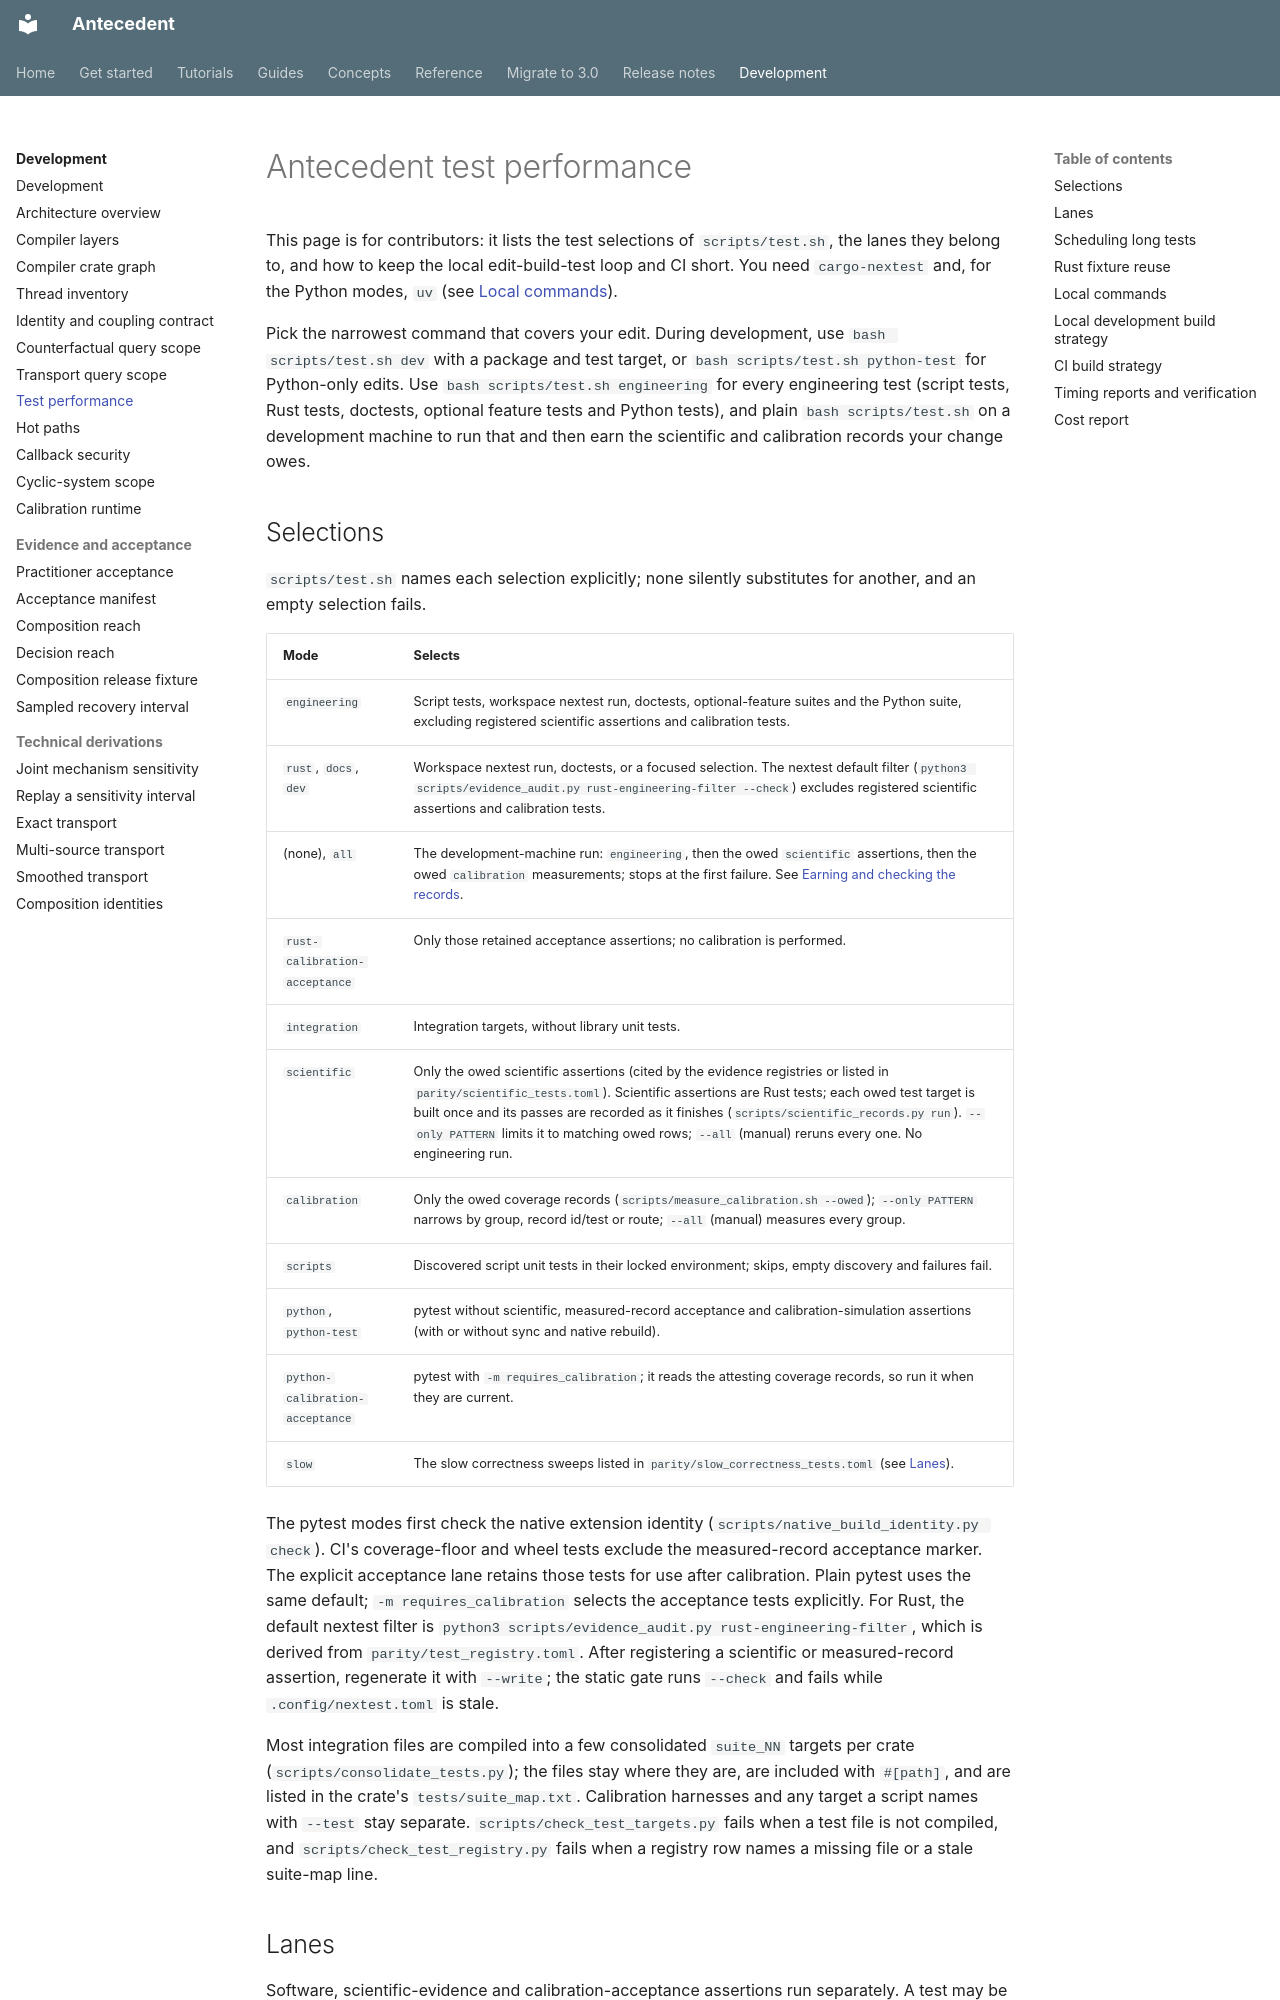

repository: iridae-dev/antecedent · page: guides/test-performance/index.html · generator: mkdocs

# Antecedent test performance

This page is for contributors: it lists the test selections of `scripts/test.sh`, the lanes they
belong to, and how to keep the local edit-build-test loop and CI short. You need `cargo-nextest`
and, for the Python modes, `uv` (see [Local commands](#local-commands)).

Pick the narrowest command that covers your edit. During development, use
`bash scripts/test.sh dev` with a package and test target, or
`bash scripts/test.sh python-test` for Python-only edits. Use
`bash scripts/test.sh engineering` for every engineering test (script tests, Rust
tests, doctests, optional feature tests and Python tests), and plain
`bash scripts/test.sh` on a development machine to run that and then earn the
scientific and calibration records your change owes.

## Selections

`scripts/test.sh` names each selection explicitly; none silently substitutes
for another, and an empty selection fails.

| Mode | Selects |
| --- | --- |
| `engineering` | Script tests, workspace nextest run, doctests, optional-feature suites and the Python suite, excluding registered scientific assertions and calibration tests. |
| `rust`, `docs`, `dev` | Workspace nextest run, doctests, or a focused selection. The nextest default filter (`python3 scripts/evidence_audit.py rust-engineering-filter --check`) excludes registered scientific assertions and calibration tests. |
| (none), `all` | The development-machine run: `engineering`, then the owed `scientific` assertions, then the owed `calibration` measurements; stops at the first failure. See [Earning and checking the records](scientific-verification.md#earning-and-checking-the-records). |
| `rust-calibration-acceptance` | Only those retained acceptance assertions; no calibration is performed. |
| `integration` | Integration targets, without library unit tests. |
| `scientific` | Only the owed scientific assertions (cited by the evidence registries or listed in `parity/scientific_tests.toml`). Scientific assertions are Rust tests; each owed test target is built once and its passes are recorded as it finishes (`scripts/scientific_records.py run`). `--only PATTERN` limits it to matching owed rows; `--all` (manual) reruns every one. No engineering run. |
| `calibration` | Only the owed coverage records (`scripts/measure_calibration.sh --owed`); `--only PATTERN` narrows by group, record id/test or route; `--all` (manual) measures every group. |
| `scripts` | Discovered script unit tests in their locked environment; skips, empty discovery and failures fail. |
| `python`, `python-test` | pytest without scientific, measured-record acceptance and calibration-simulation assertions (with or without sync and native rebuild). |
| `python-calibration-acceptance` | pytest with `-m requires_calibration`; it reads the attesting coverage records, so run it when they are current. |
| `slow` | The slow correctness sweeps listed in `parity/slow_correctness_tests.toml` (see [Lanes](#lanes)). |

The pytest modes first check the native extension identity
(`scripts/native_build_identity.py check`). CI's coverage-floor and wheel tests
exclude the measured-record acceptance marker. The explicit acceptance lane
retains those tests for use after calibration. Plain pytest uses the same
default; `-m requires_calibration` selects the acceptance tests explicitly.
For Rust, the default nextest filter is
`python3 scripts/evidence_audit.py rust-engineering-filter`, which is derived
from `parity/test_registry.toml`. After registering a scientific or
measured-record assertion, regenerate it with `--write`; the static gate runs
`--check` and fails while `.config/nextest.toml` is stale.

Most integration files are compiled into a few consolidated `suite_NN` targets
per crate (`scripts/consolidate_tests.py`); the files stay where they are, are
included with `#[path]`, and are listed in the crate's `tests/suite_map.txt`.
Calibration harnesses and any target a script names with `--test` stay
separate. `scripts/check_test_targets.py` fails when a test file is not
compiled, and `scripts/check_test_registry.py` fails when a registry row
names a missing file or a stale suite-map line.
